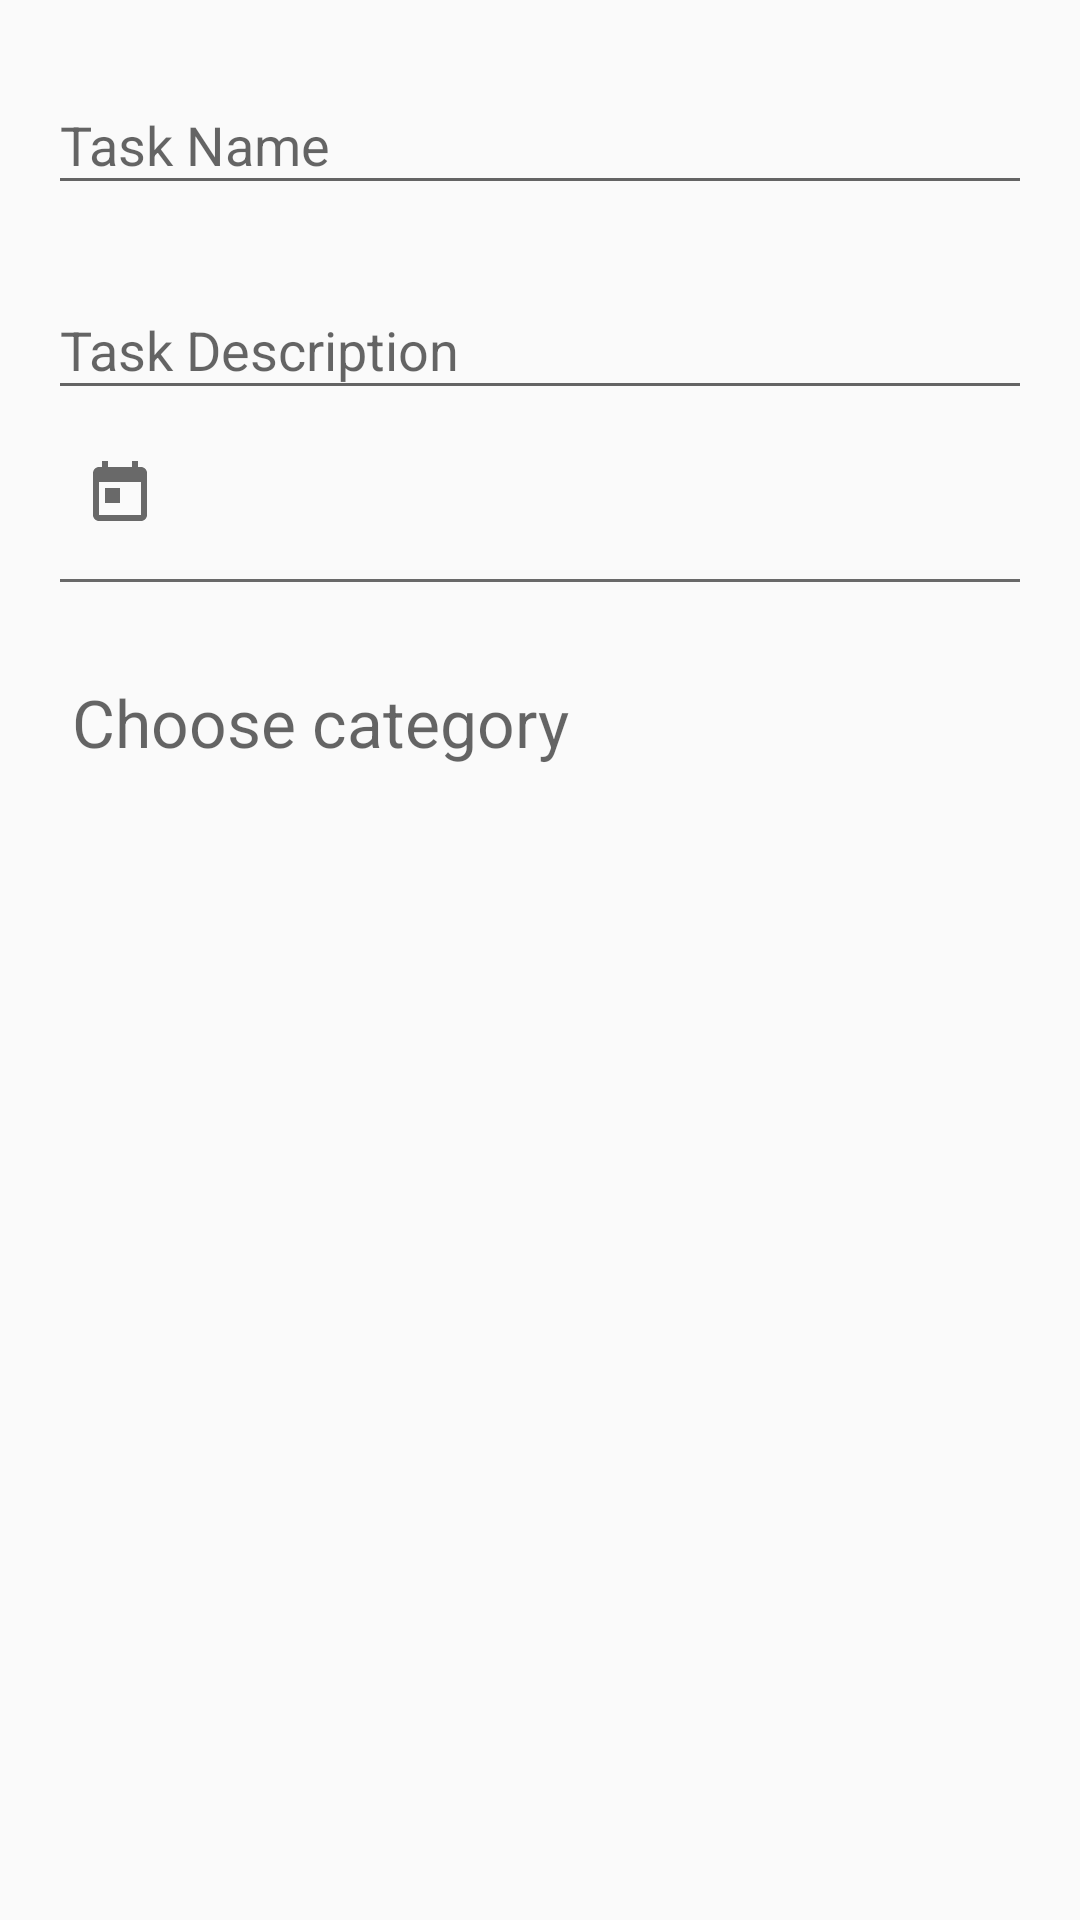

Write the Android layout XML for this screen, with the resource values it uses.
<!-- AndroidManifest.xml: application theme AppTheme -->
<!-- res/layout/activity_create_task.xml -->
<?xml version="1.0" encoding="utf-8"?>
<LinearLayout xmlns:android="http://schemas.android.com/apk/res/android"
    xmlns:app="http://schemas.android.com/apk/res-auto"
    xmlns:tools="http://schemas.android.com/tools"
    android:layout_width="match_parent"
    android:layout_height="match_parent"
    android:orientation="vertical"
    android:padding="16dip"
    tools:context="com.example.student_3.todolist.activities.CreateTaskActivity">

    <android.support.design.widget.TextInputLayout
        android:id="@+id/nameWrapper"
        android:layout_width="match_parent"
        android:layout_height="wrap_content">
        <EditText
            android:id="@+id/nameEditText"
            android:layout_width="match_parent"
            android:layout_height="wrap_content"
            android:inputType="textPersonName"
            android:hint="@string/task_name"
            android:maxLength="128"/>
    </android.support.design.widget.TextInputLayout>

    <android.support.design.widget.TextInputLayout
        android:id="@+id/descriptionWrapper"
        android:layout_width="match_parent"
        android:layout_height="wrap_content"
        android:layout_marginTop="@dimen/space16">
        <EditText
            android:id="@+id/descriptionEditText"
            android:layout_width="match_parent"
            android:layout_height="wrap_content"
            android:inputType="textMultiLine"
            android:hint="@string/task_description"
            android:maxLength="1024"/>
    </android.support.design.widget.TextInputLayout>

    <LinearLayout
        android:onClick="showDatePickerDialog"
        style="@style/ItemLayout">

        <TextView
            android:id="@+id/dateTextView"
            android:drawableStart="@drawable/ic_today_black_24dp"
            tools:text="11-11-2017"
            style="@style/categoryTextView" />

        <View style="@style/Divider" />
    </LinearLayout>

    

    <android.support.design.widget.TextInputLayout
        android:id="@+id/categoryWrapper"
        android:onClick="openCategoryActivity"
        android:layout_width="match_parent"
        android:layout_height="wrap_content"
        android:layout_marginTop="@dimen/space16">
        <TextView
            android:id="@+id/categoryTextView"
            tools:text="My Category"
            android:hint="@string/choose_category"
            style="@style/categoryTextView.White.Large" />
    </android.support.design.widget.TextInputLayout>
</LinearLayout>
<!-- resources referenced by this layout -->
<resources>
  <dimen name="space16">16dip</dimen>
  <!-- drawable ic_today_black_24dp (drawable) -->
  <vector xmlns:android="http://schemas.android.com/apk/res/android"
          android:width="24dp"
          android:height="24dp"
          android:viewportWidth="24.0"
          android:viewportHeight="24.0">
      <path
          android:fillColor="@color/gray"
          android:pathData="M19,3h-1L18,1h-2v2L8,3L8,1L6,1v2L5,3c-1.11,0 -1.99,0.9 -1.99,2L3,19c0,1.1 0.89,2 2,2h14c1.1,0 2,-0.9 2,-2L21,5c0,-1.1 -0.9,-2 -2,-2zM19,19L5,19L5,8h14v11zM7,10h5v5L7,15z"/>
  </vector>
  <string name="choose_category">Choose category</string>
  <string name="task_description">Task Description</string>
  <string name="task_name">Task Name</string>
  <style name="Divider">
          <item name="android:layout_width">match_parent</item>
          <item name="android:layout_height">1dp</item>
          <item name="android:background">@color/gray</item>
      </style>
  <style name="ItemLayout">
          <item name="android:layout_width">match_parent</item>
          <item name="android:layout_height">wrap_content</item>
          <item name="android:layout_marginEnd">@dimen/space4</item>
          <item name="android:layout_marginStart">@dimen/space4</item>
          <item name="android:orientation">vertical</item>
      </style>
  <style name="categoryTextView">
          <item name="android:layout_width">match_parent</item>
          <item name="android:layout_height">wrap_content</item>
          <item name="android:layout_marginBottom">@dimen/space16</item>
          <item name="android:layout_marginTop">@dimen/space16</item>
          <item name="android:layout_marginStart">@dimen/space8</item>
          <item name="android:drawablePadding">@dimen/space8</item>
          <item name="android:textAppearance">@android:style/TextAppearance.Material.Medium</item>
      </style>
  <style name="categoryTextView.White.Large">
          <item name="android:textAppearance">@android:style/TextAppearance.Material.Large</item>
      </style>
  <style name="AppTheme" parent="Theme.AppCompat.Light.DarkActionBar">
          
          <item name="colorPrimary">@color/colorPrimary</item>
          <item name="colorPrimaryDark">@color/colorPrimaryDark</item>
          <item name="colorAccent">@color/colorAccent</item>
      </style>
  <color name="gray">#696969</color>
  <dimen name="space4">4dip</dimen>
  <dimen name="space8">8dip</dimen>
  <color name="colorPrimary">#3F51B5</color>
  <color name="colorPrimaryDark">#303F9F</color>
  <color name="colorAccent">#FF4081</color>
</resources>
